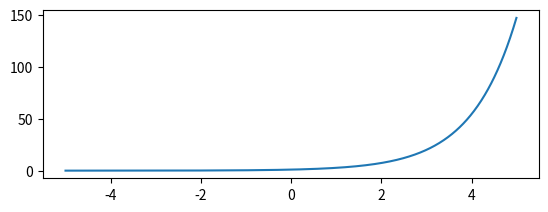

Write Python code to recreate this figure.
import numpy as np
import matplotlib.pyplot as plt
x = np.arange(-5.0, 5.0, 0.01)
y1 = np.exp(x)
plt.figure(1)
plt.subplot(211)
plt.plot(x, y1)
plt.show()